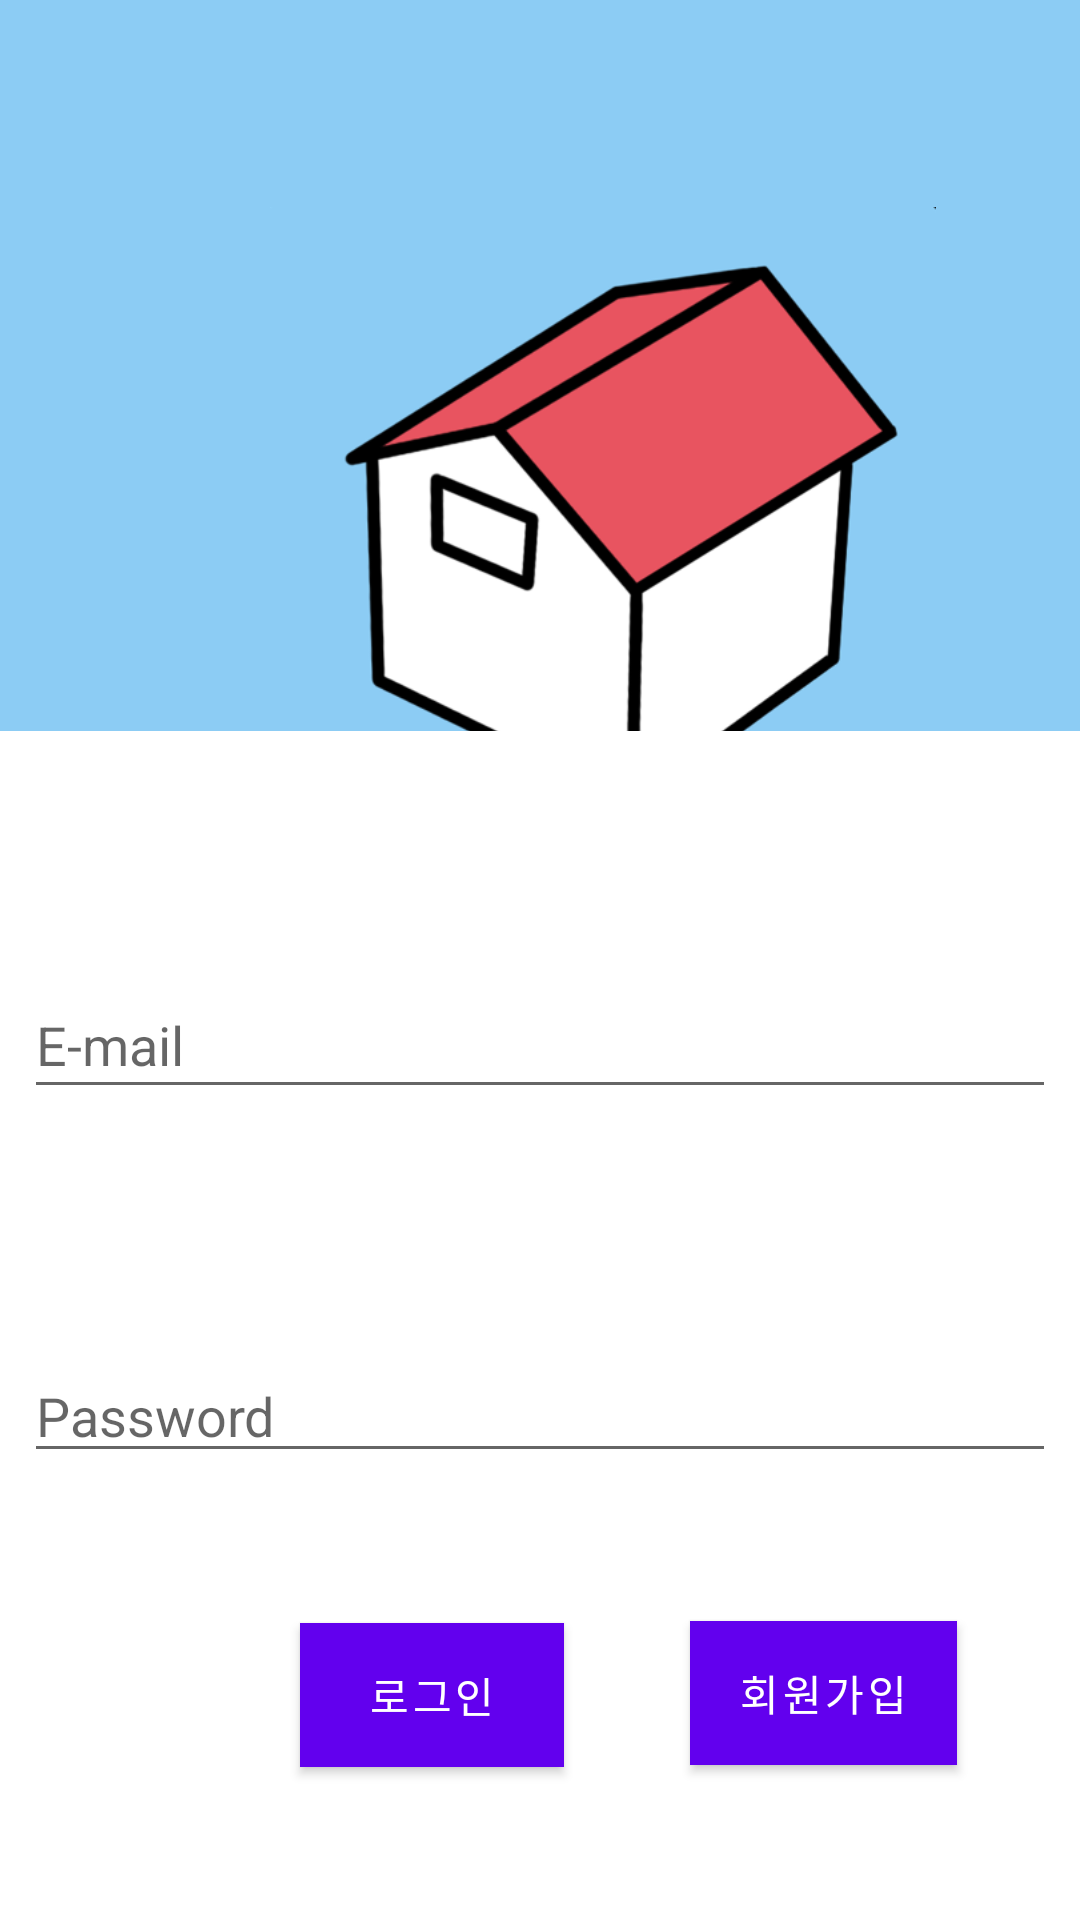

Produce the Android XML layout that renders to this screen, including the resource entries it uses.
<!-- AndroidManifest.xml: application theme AppTheme -->
<!-- res/layout/login.xml -->
<?xml version="1.0" encoding="utf-8"?>

<LinearLayout xmlns:android="http://schemas.android.com/apk/res/android"
    xmlns:app="http://schemas.android.com/apk/res-auto"
    xmlns:tools="http://schemas.android.com/tools"
    android:background="#FFFFFF"
    android:layout_width="match_parent"
    android:layout_height="match_parent"
    android:orientation="vertical"
    tools:context=".LoginActivity">
 <LinearLayout
     android:layout_width="match_parent"
     android:layout_height="wrap_content"
     android:background="@color/blue"
     android:layout_weight="40">

     <ImageView
         android:id="@+id/imageView"
         android:layout_width="222dp"
         android:layout_height="254dp"
         android:gravity="center"
         android:layout_marginLeft="90dp"
         android:layout_marginTop="50dp"
         app:srcCompat="@drawable/logo2" />
 </LinearLayout>
    <EditText
        android:id="@+id/edittext_email"
        android:layout_width="match_parent"
        android:layout_height="46dp"
        android:layout_gravity="center"
        android:layout_marginEnd="8dp"
        android:layout_marginStart="8dp"
        android:layout_marginTop="80dp"
        android:ems="10"
        android:hint="E-mail"

        android:inputType="textEmailAddress" />

    <EditText
        android:id="@+id/edittext_password"
        android:layout_gravity="center"
        android:layout_width="match_parent"
        android:layout_height="wrap_content"
        android:layout_marginEnd="8dp"
        android:layout_marginStart="8dp"
        android:layout_marginTop="80dp"
        android:ems="10"
        android:hint="Password"
        android:inputType="textPassword" />

    <Button
        android:id="@+id/btn_login"
        android:layout_width="wrap_content"
        android:layout_height="wrap_content"
        android:layout_marginLeft="100dp"
        android:layout_marginBottom="51dp"
        android:layout_marginTop="50dp"
        android:background="#ffffff"
        android:text="로그인" />

    <Button
        android:id="@+id/btn_signup"
        android:layout_width="wrap_content"
        android:layout_height="wrap_content"
        android:layout_marginLeft="230dp"
        android:layout_marginTop="-100dp"
        android:background="#ffffff"
        android:text="회원가입" />
</LinearLayout>
<!-- resources referenced by this layout -->
<resources>
  <color name="blue">#8CCCF4</color>
  <!-- drawable logo2: png bitmap (drawable, 51872 bytes) -->
</resources>
